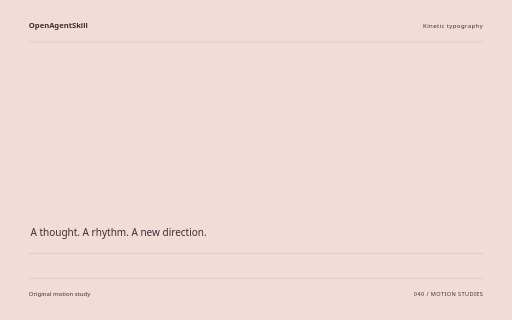
t = 0.00 s
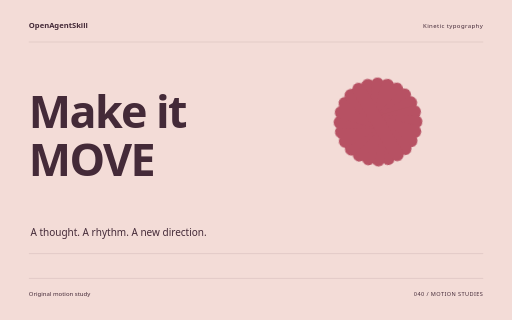
t = 1.60 s
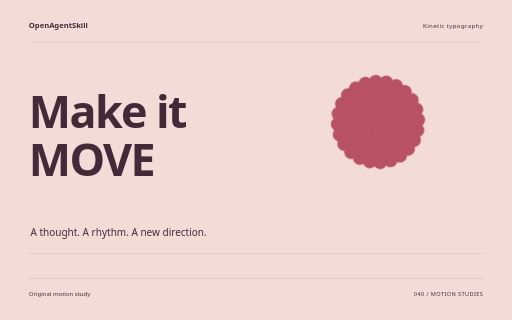
t = 3.26 s
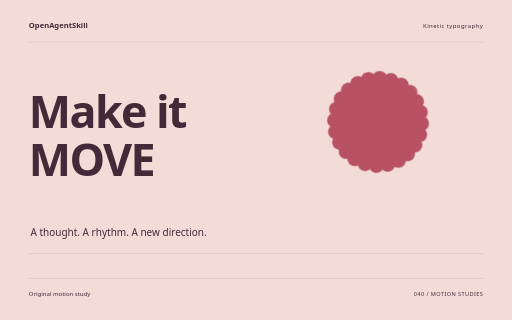
t = 4.88 s
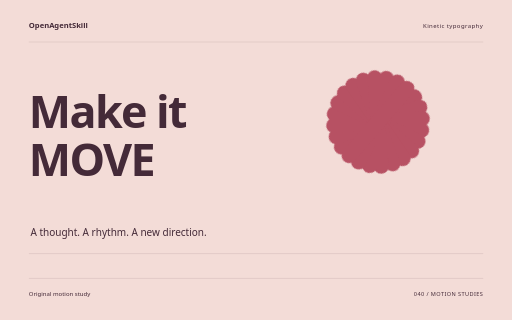
t = 5.32 s
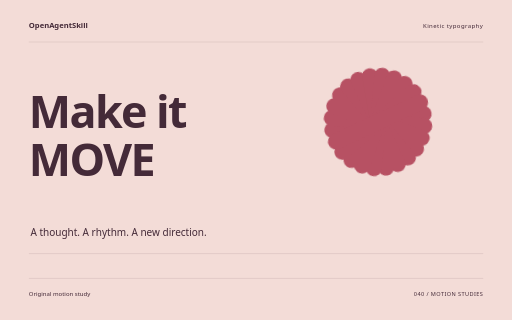
t = 8.18 s

The animated SVG that drew these frames (rendered in a browser with its animation timeline set to each time). Animation: 10 CSS @keyframes rules; one cycle of 8.18 s.

<svg xmlns="http://www.w3.org/2000/svg" width="1280" height="800" viewBox="0 0 1280 800" role="img" aria-labelledby="title"><title id="title">Make it MOVE — original Kinetic typography sample</title><style>text{font-family:system-ui,sans-serif}g{transform-box:fill-box;transform-origin:center}.rise{animation:rise 8s cubic-bezier(.2,.7,.2,1) 1 both}.float{animation:float 8s ease-in-out 1 both}.spin{animation:spin 8s ease-in-out 1 both}.turn{animation:turn 8s cubic-bezier(.2,.7,.2,1) 1 both}.orbit{animation:orbit 8s ease-in-out 1 both}.grow{transform-origin:center bottom;animation:grow 8s ease 1 both}.draw{animation:draw 8s ease 1 both}.bounce{animation:bounce 8s ease-in-out 1 both}.nod{animation:nod 8s ease-in-out 1 both}.wave{animation:wave 8s ease-in-out 1 both}@keyframes rise{0%{opacity:0;transform:translateY(38px)}13%,87%{opacity:1;transform:translateY(0)}100%{opacity:1;transform:translateY(0)}}@keyframes float{0%{opacity:0;transform:translateY(30px)}5%{opacity:1;transform:translateY(0)}55%{transform:translateY(-18px)}100%{opacity:1;transform:translateY(0)}}@keyframes spin{0%{transform:rotate(-24deg) scale(.8);opacity:0}16%{opacity:1}100%{transform:rotate(80deg) scale(1);opacity:1}}@keyframes turn{0%{transform:rotate(-95deg) scale(.2);opacity:0}23%{transform:rotate(10deg) scale(1.05);opacity:1}45%{transform:rotate(0) scale(1)}75%{transform:rotate(90deg)}100%{transform:rotate(180deg);opacity:1}}@keyframes orbit{0%{opacity:0;transform:scale(.25) rotate(-30deg)}25%{opacity:1;transform:scale(1) rotate(0)}100%{transform:scale(1) rotate(26deg);opacity:1}}@keyframes grow{0%{transform:scaleY(0)}28%,100%{transform:scaleY(1)}}@keyframes draw{0%{stroke-dashoffset:1600}55%,100%{stroke-dashoffset:0}}@keyframes bounce{0%,30%,100%{transform:translateY(0)}42%{transform:translateY(10px) scaleY(.96)}57%{transform:translateY(-42px)}73%{transform:translateY(0)}}@keyframes nod{0%,35%,100%{transform:rotate(0)}48%{transform:rotate(-10deg)}65%{transform:rotate(6deg)}}@keyframes wave{0%{transform:scaleY(.12);opacity:0}16%{opacity:1;transform:scaleY(.7)}32%{transform:scaleY(1)}48%{transform:scaleY(.3)}64%{transform:scaleY(.9)}80%{transform:scaleY(.4)}100%{transform:scaleY(.75);opacity:1}}@media(prefers-reduced-motion:reduce){*{animation:none!important}}</style><rect width="1280" height="800" fill="#F3DCD7"/><text x="72" y="70" font-size="19.00" fill="#442A38" font-weight="600">OpenAgentSkill</text><text x="1208" y="70" font-size="15.00" fill="#442A38" text-anchor="end" letter-spacing="1">Kinetic typography</text><path d="M72 105L1208 105" fill="none" stroke="#442A38" stroke-opacity=".24" /><g class="rise" style="animation-delay:0s"><text x="72" y="320" font-size="112.00" fill="#442A38" font-weight="600" letter-spacing="-4">Make it</text></g><g class="rise" style="animation-delay:0.18s"><text x="72" y="439.84000000000003" font-size="112.00" fill="#442A38" font-weight="600" letter-spacing="-4">MOVE</text></g><g class="spin" style="animation-delay:0s"><g transform="translate(945 305)"><rect x="-20" y="-136" width="40" height="272" rx="20" fill="#B75163" transform="rotate(0)"/><rect x="-20" y="-136" width="40" height="272" rx="20" fill="#B75163" transform="rotate(15)"/><rect x="-20" y="-136" width="40" height="272" rx="20" fill="#B75163" transform="rotate(30)"/><rect x="-20" y="-136" width="40" height="272" rx="20" fill="#B75163" transform="rotate(45)"/><rect x="-20" y="-136" width="40" height="272" rx="20" fill="#B75163" transform="rotate(60)"/><rect x="-20" y="-136" width="40" height="272" rx="20" fill="#B75163" transform="rotate(75)"/><rect x="-20" y="-136" width="40" height="272" rx="20" fill="#B75163" transform="rotate(90)"/><rect x="-20" y="-136" width="40" height="272" rx="20" fill="#B75163" transform="rotate(105)"/><rect x="-20" y="-136" width="40" height="272" rx="20" fill="#B75163" transform="rotate(120)"/><rect x="-20" y="-136" width="40" height="272" rx="20" fill="#B75163" transform="rotate(135)"/><rect x="-20" y="-136" width="40" height="272" rx="20" fill="#B75163" transform="rotate(150)"/><rect x="-20" y="-136" width="40" height="272" rx="20" fill="#B75163" transform="rotate(165)"/></g></g><text x="76" y="591" font-size="25.00" fill="#442A38" >A thought. A rhythm. A new direction.</text><path d="M72 634L1208 634" fill="none" stroke="#442A38" stroke-opacity=".24" /><path d="M72 696L1208 696" fill="none" stroke="#442A38" stroke-opacity=".24" /><text x="72" y="739" font-size="15.00" fill="#442A38" >Original motion study</text><text x="1208" y="739" font-size="14.00" fill="#442A38" text-anchor="end" letter-spacing="1">040 / MOTION STUDIES</text></svg>
